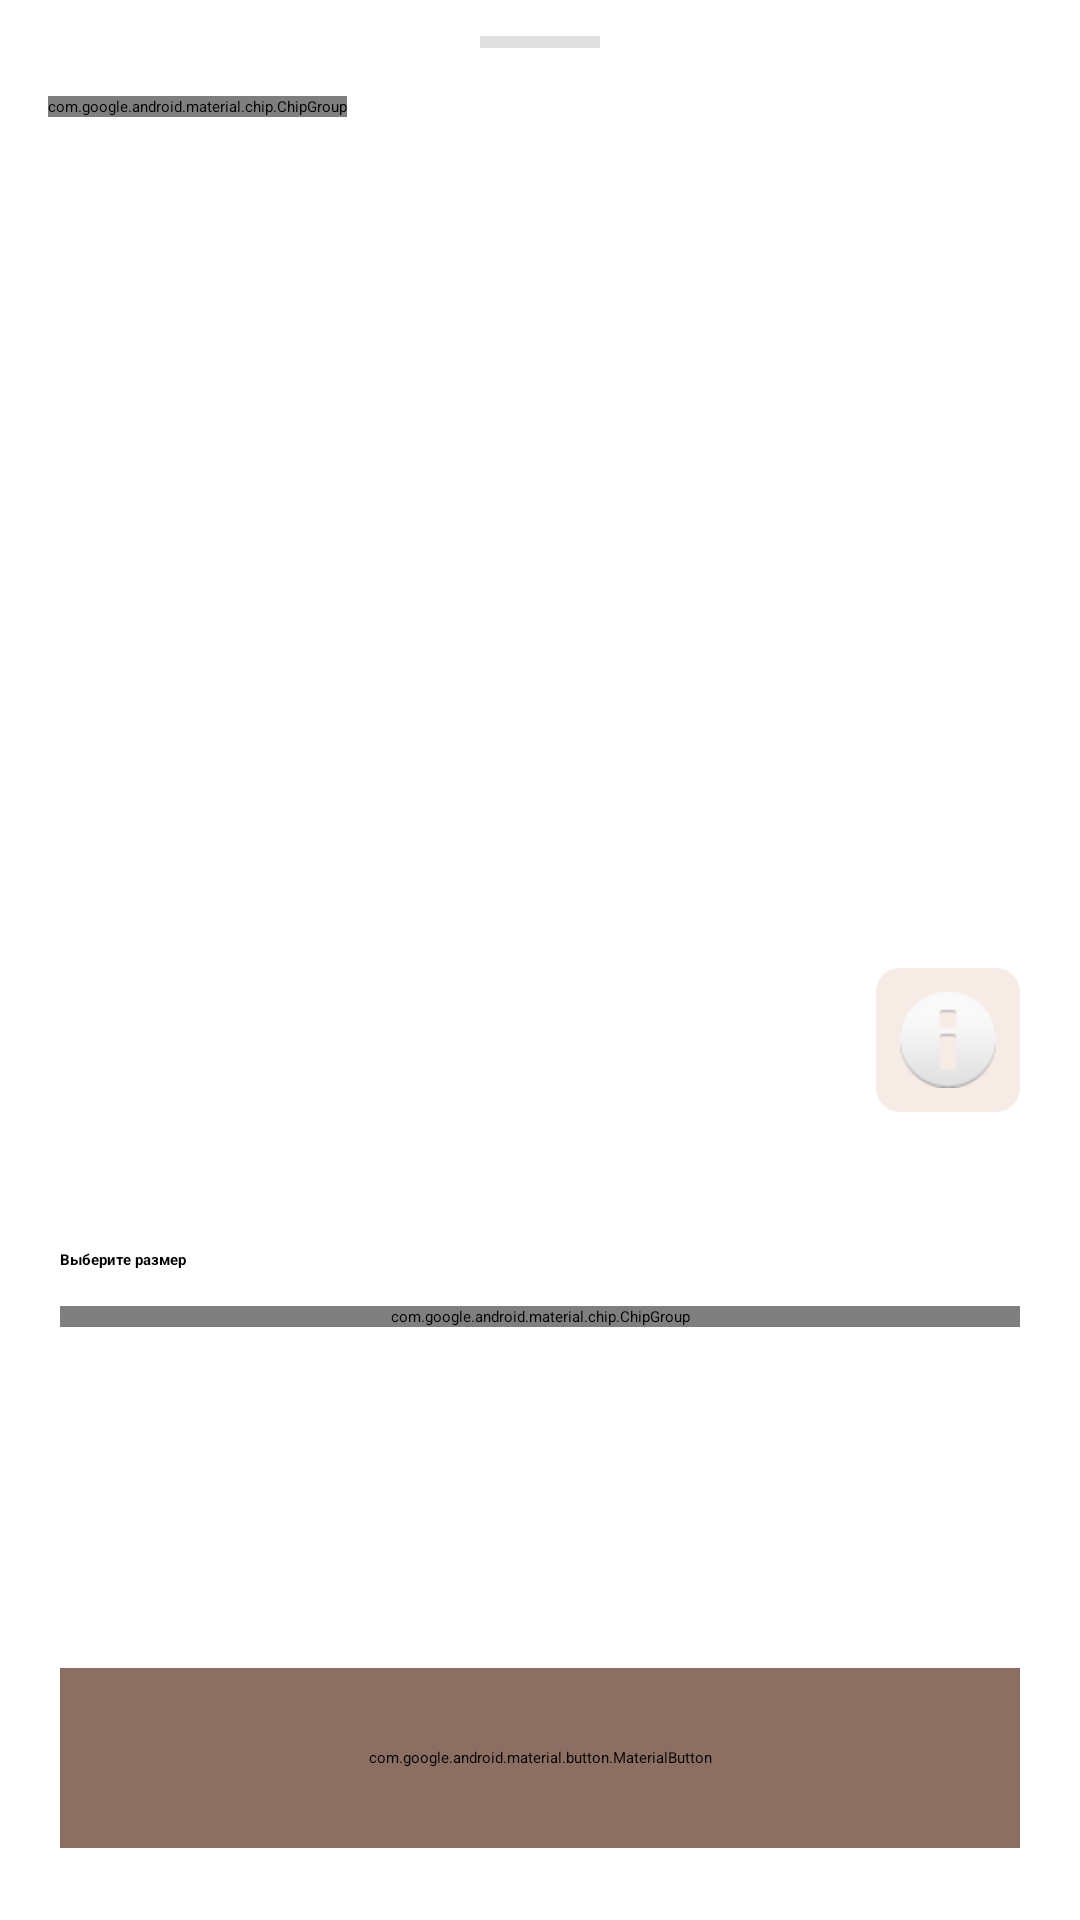

The Android layout XML behind this screen, and the referenced resources:
<!-- AndroidManifest.xml: application theme Theme.MegaKazino -->
<!-- res/layout/dialog_product_details.xml -->
<?xml version="1.0" encoding="utf-8"?>
<androidx.constraintlayout.widget.ConstraintLayout
    xmlns:android="http://schemas.android.com/apk/res/android"
    xmlns:app="http://schemas.android.com/apk/res-auto"
    xmlns:tools="http://schemas.android.com/tools"
    android:layout_width="match_parent"
    android:layout_height="wrap_content"
    android:background="@android:color/white">

    
    <View
        android:id="@+id/dragHandle"
        android:layout_width="40dp"
        android:layout_height="4dp"
        android:layout_marginTop="12dp"
        android:background="#E0E0E0"
        app:layout_constraintEnd_toEndOf="parent"
        app:layout_constraintStart_toStartOf="parent"
        app:layout_constraintTop_toTopOf="parent" />

    
    <androidx.core.widget.NestedScrollView
        android:id="@+id/scrollView"
        android:layout_width="match_parent"
        android:layout_height="wrap_content"
        app:layout_constrainedHeight="true"
        app:layout_constraintBottom_toTopOf="@id/btnAddToCart"
        app:layout_constraintTop_toBottomOf="@id/dragHandle"
        app:layout_constraintVertical_bias="0">

        <androidx.constraintlayout.widget.ConstraintLayout
            android:layout_width="match_parent"
            android:layout_height="wrap_content"
            android:paddingBottom="20dp">

            
            <ImageView
                android:id="@+id/detailsImage"
                android:layout_width="match_parent"
                android:layout_height="300dp"
                android:scaleType="centerInside"
                app:layout_constraintTop_toTopOf="parent"
                tools:src="@tools:sample/backgrounds/scenic" />

            
            <com.google.android.material.chip.ChipGroup
                android:id="@+id/tagGroup"
                android:layout_width="wrap_content"
                android:layout_height="wrap_content"
                android:layout_margin="16dp"
                app:chipSpacingHorizontal="8dp"
                app:layout_constraintStart_toStartOf="parent"
                app:layout_constraintTop_toTopOf="parent" />

            
            <TextView
                android:id="@+id/detailsName"
                android:layout_width="0dp"
                android:layout_height="wrap_content"
                android:layout_marginHorizontal="20dp"
                android:layout_marginTop="16dp"
                android:textColor="#000000"
                android:textSize="22sp"
                android:textStyle="bold"
                app:layout_constraintEnd_toStartOf="@id/btnInfo"
                app:layout_constraintStart_toStartOf="parent"
                app:layout_constraintTop_toBottomOf="@id/detailsImage"
                tools:text="Кожаные лоферы" />

            <ImageButton
                android:id="@+id/btnInfo"
                android:layout_width="48dp"
                android:layout_height="48dp"
                android:layout_marginEnd="20dp"
                android:background="@drawable/bg_price_tag"
                android:padding="8dp"
                android:src="@android:drawable/ic_dialog_info"
                android:contentDescription="Характеристики товара"
                app:layout_constraintBottom_toBottomOf="@id/detailsName"
                app:layout_constraintEnd_toEndOf="parent"
                app:layout_constraintTop_toTopOf="@id/detailsName"
                app:tint="#8D6E63" />

            
            <TextView
                android:id="@+id/detailsDescription"
                android:layout_width="match_parent"
                android:layout_height="wrap_content"
                android:layout_marginHorizontal="20dp"
                android:layout_marginTop="12dp"
                android:textColor="#757575"
                android:textSize="14sp"
                android:lineSpacingExtra="4dp"
                app:layout_constraintTop_toBottomOf="@id/detailsName"
                tools:text="Описание товара..." />

            
            <TextView
                android:id="@+id/labelSize"
                android:layout_width="wrap_content"
                android:layout_height="wrap_content"
                android:layout_marginHorizontal="20dp"
                android:layout_marginTop="24dp"
                android:text="Выберите размер"
                android:textStyle="bold"
                app:layout_constraintStart_toStartOf="parent"
                app:layout_constraintTop_toBottomOf="@id/detailsDescription" />

            <com.google.android.material.chip.ChipGroup
                android:id="@+id/sizeGroup"
                android:layout_width="match_parent"
                android:layout_height="wrap_content"
                android:layout_marginHorizontal="20dp"
                android:layout_marginTop="12dp"
                app:chipSpacingHorizontal="8dp"
                app:singleSelection="true"
                app:selectionRequired="true"
                app:layout_constraintTop_toBottomOf="@id/labelSize" />

        </androidx.constraintlayout.widget.ConstraintLayout>
    </androidx.core.widget.NestedScrollView>

    <com.google.android.material.button.MaterialButton
        android:id="@+id/btnAddToCart"
        android:layout_width="match_parent"
        android:layout_height="60dp"
        android:layout_marginHorizontal="20dp"
        android:layout_marginBottom="24dp"
        android:backgroundTint="#8D6E63"
        android:textColor="@android:color/white"
        android:textSize="16sp"
        android:textStyle="bold"
        android:textAllCaps="false"
        app:cornerRadius="12dp"
        app:layout_constraintBottom_toBottomOf="parent"
        tools:text="В корзину · 14 999 ₽" />

</androidx.constraintlayout.widget.ConstraintLayout>
<!-- resources referenced by this layout -->
<resources>
  <!-- drawable bg_price_tag (drawable) -->
  <?xml version="1.0" encoding="utf-8"?>
  <shape xmlns:android="http://schemas.android.com/apk/res/android">
      <solid android:color="#F7EBE5" />
      <corners android:radius="8dp" />
  </shape>
  <style name="Theme.MegaKazino" parent="Theme.Material3.DayNight.NoActionBar" />
</resources>
